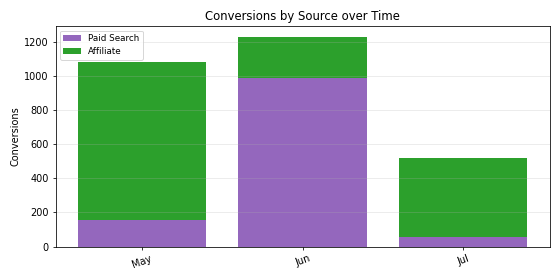

Values plotted in this chart, from the file beside it:
Period, Paid Search, Affiliate, Total
May, 154.0, 924.0, 1078
Jun, 985.0, 244.0, 1229
Jul, 57.0, 463.0, 520.0
